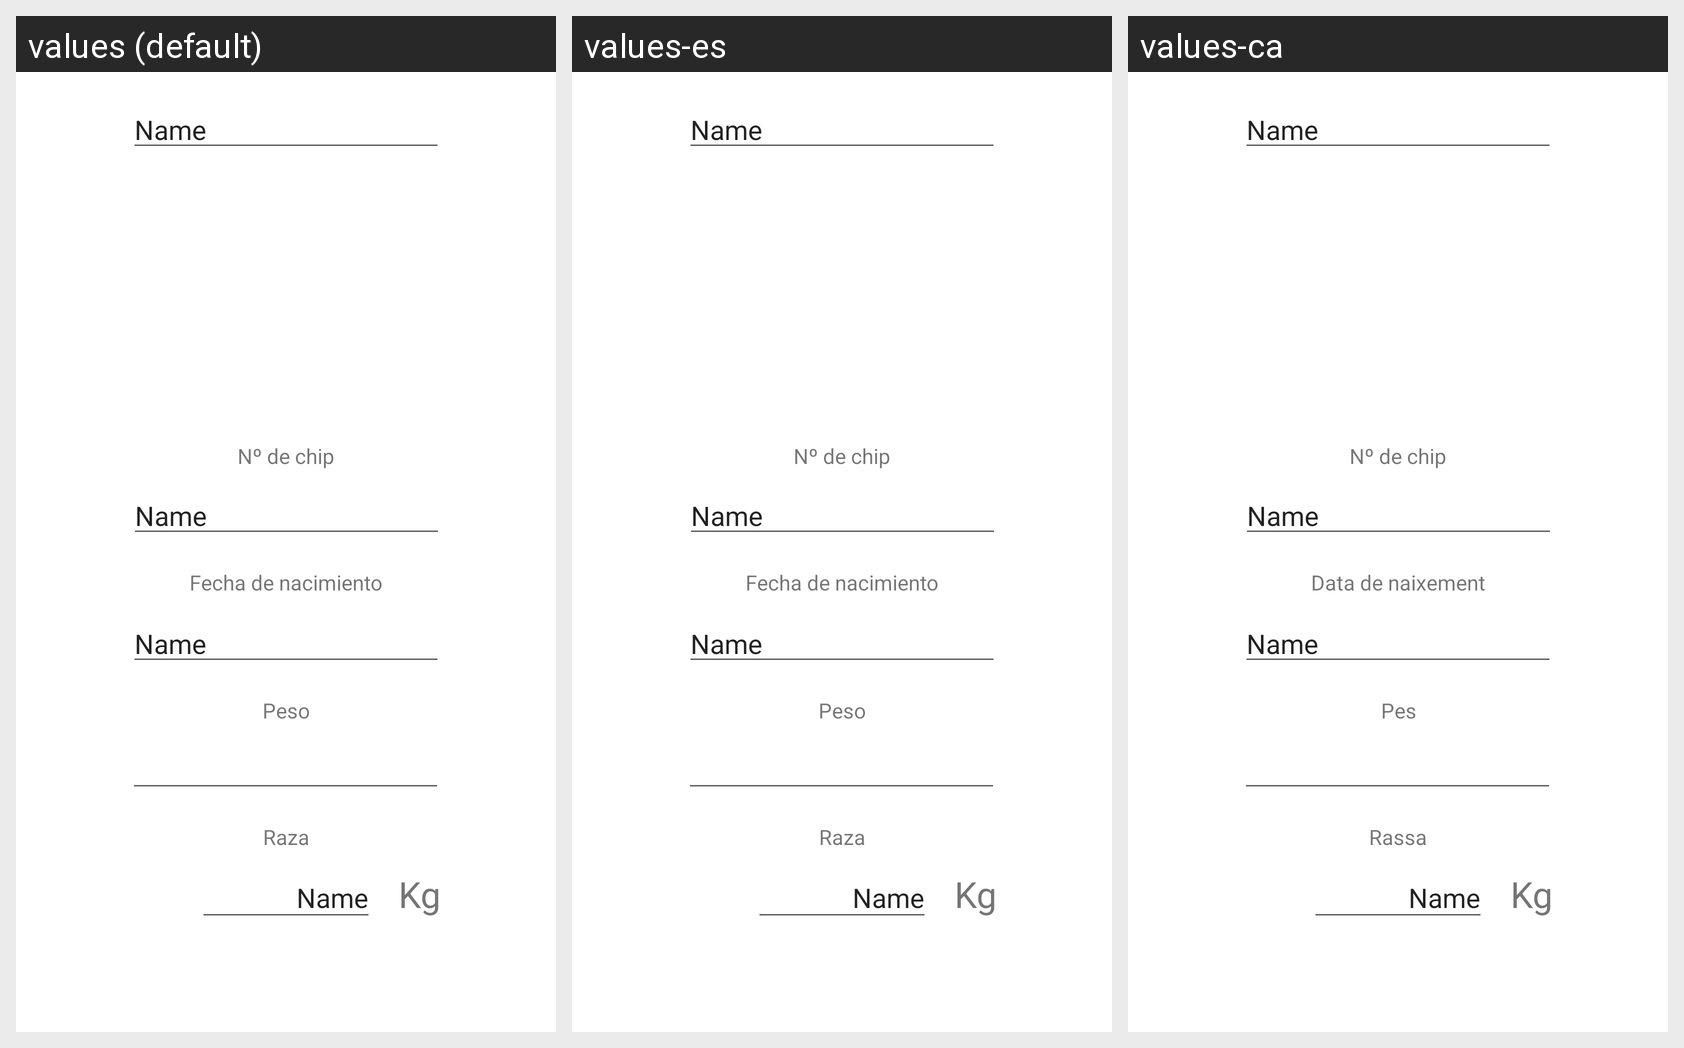

This grid shows one Android layout under several languages. Give, for every string resource on the screen, its name, the default text and each shown locale's text.
Android screen res/layout/fragment__editar__mascota.xml rendered under 3 locales, left to right: values (default), values-es, values-ca. Device: Nexus 5 (rendered at 1080×1920; each locale shown at half size, 540×960, under a caption strip naming it); theme Theme.VeterinaryApp.
Strings drawn on this screen, with the default value and each locale's value (text and hints the layout hard-codes, and strings that could not be matched under every locale, appear in the picture but are not listed):

editMascotaChiptxt
  values: Nº de chip
  values-es: Nº de chip
  values-ca: Nº de chip

editarMascotaTxtPeso
  values: Peso
  values-es: Peso
  values-ca: Pes

labelEditMascotaRaza
  values: Raza
  values-es: Raza
  values-ca: Rassa

editFechaNac
  values: Fecha de nacimiento
  values-es: Fecha de nacimiento
  values-ca: Data de naixement

txtKg
  values: Kg
  values-es: Kg  [not translated; the default value is used]
  values-ca: Kg  [not translated; the default value is used]
